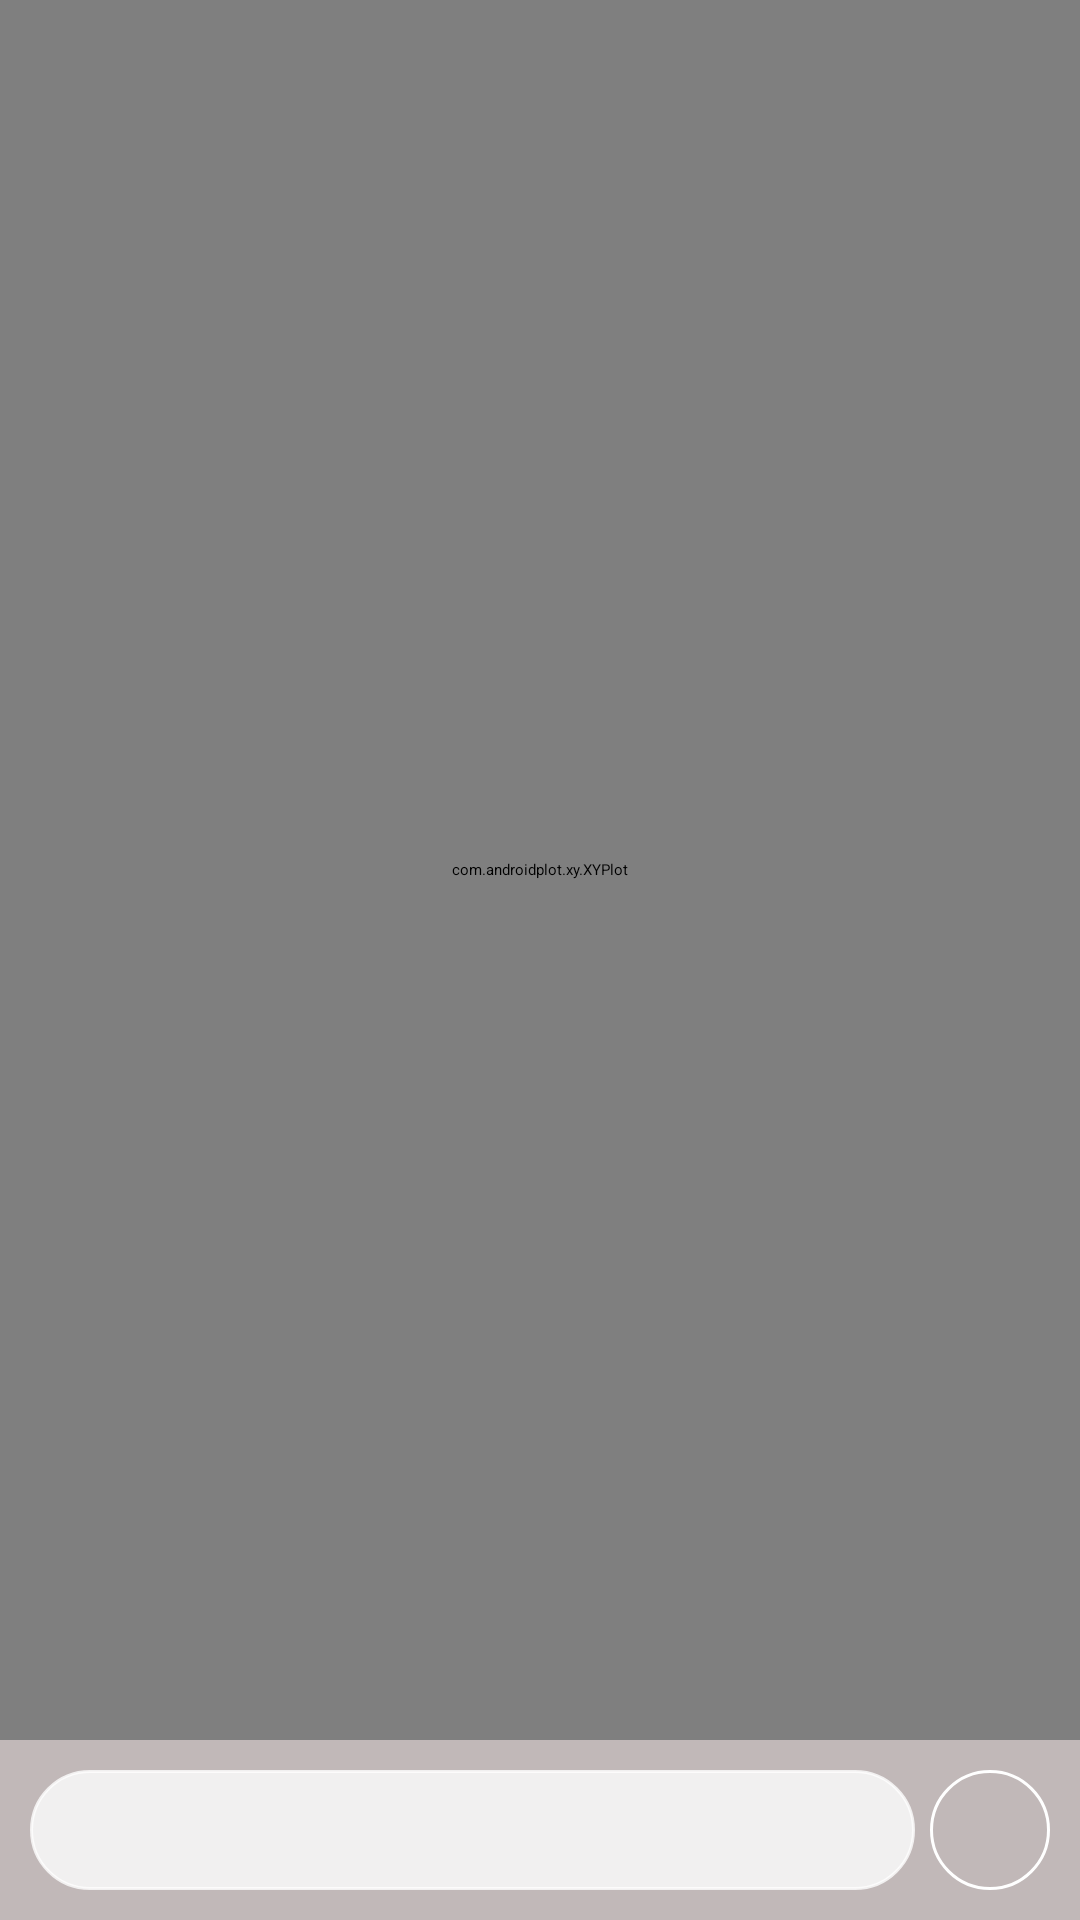

Android layout source for this screen:
<!-- AndroidManifest.xml: application theme Theme.Calculator -->
<!-- res/layout/fragment_graphic.xml -->
<?xml version="1.0" encoding="utf-8"?>
<androidx.constraintlayout.widget.ConstraintLayout xmlns:android="http://schemas.android.com/apk/res/android"
    xmlns:app="http://schemas.android.com/apk/res-auto"
    xmlns:tools="http://schemas.android.com/tools"
    android:layout_width="match_parent"
    android:layout_height="match_parent"
    tools:context=".Graphic">

    <androidx.appcompat.widget.LinearLayoutCompat
        android:layout_width="match_parent"
        android:layout_height="match_parent"
        android:orientation="vertical"
        app:layout_constraintBottom_toBottomOf="parent"
        app:layout_constraintEnd_toEndOf="parent"
        app:layout_constraintStart_toStartOf="parent"
        app:layout_constraintTop_toTopOf="parent">

        <com.androidplot.xy.XYPlot
            android:id="@+id/graph_ploter"
            android:layout_width="match_parent"
            android:layout_height="0dp"
            android:layout_weight="1"
            app:title="sin(x)"
            app:titleTextSize="20sp"
            app:titleTextColor="#fff"
            android:padding="10dp"
            ></com.androidplot.xy.XYPlot>

        <androidx.appcompat.widget.LinearLayoutCompat
            android:layout_width="match_parent"
            android:layout_height="wrap_content"
            android:background="#9F9C8D8D"
            android:orientation="horizontal"
            android:outlineAmbientShadowColor="#CC1212"
            android:outlineSpotShadowColor="#A30F0F"
            android:padding="10dp"
            app:layout_constraintBottom_toBottomOf="parent"
            app:layout_constraintEnd_toEndOf="parent"

            app:layout_constraintHorizontal_bias="0.0"
            app:layout_constraintStart_toStartOf="parent">

            <EditText
                android:layout_width="0dp"
                android:layout_height="40dp"
                android:layout_marginEnd="5dp"
                android:layout_weight="1"
                android:background="@drawable/rounded_bordered"
                android:backgroundTint="#C9FFFFFF"
                android:ellipsize="end"
                android:maxLines="1"
                android:paddingStart="7dp"
                android:paddingEnd="7dp"
                android:singleLine="true"
                android:textColor="#222" />

            <Button
                android:id="@+id/plot_invoker"
                android:layout_width="40dp"
                android:layout_height="40dp"
                android:layout_gravity="center"
                android:layout_margin="0dp"
                android:background="@drawable/rounded_bordered"
                android:foreground="@drawable/start_plot"
                android:gravity="center"
                android:padding="0dp"
                app:iconTint="#DCB7B7" />
        </androidx.appcompat.widget.LinearLayoutCompat>
    </androidx.appcompat.widget.LinearLayoutCompat>
</androidx.constraintlayout.widget.ConstraintLayout>
<!-- resources referenced by this layout -->
<resources>
  <!-- drawable rounded_bordered (drawable) -->
  <?xml version="1.0" encoding="utf-8"?>
  <shape xmlns:android="http://schemas.android.com/apk/res/android">
      <stroke android:color="#fff"
          android:width="1dp"/>
      <corners android:radius="30dp"/>
  </shape>
  <!-- drawable start_plot (drawable) -->
  <vector android:height="24dp" android:tint="#F0FFFFFF"
      android:viewportHeight="24" android:viewportWidth="24"
      android:width="24dp" xmlns:android="http://schemas.android.com/apk/res/android">
      <path android:fillColor="@android:color/white" android:pathData="M12,2C6.48,2 2,6.48 2,12s4.48,10 10,10s10,-4.48 10,-10S17.52,2 12,2zM9.5,16.5v-9l7,4.5L9.5,16.5z"/>
  </vector>
  <style name="Theme.Calculator" parent="Theme.MaterialComponents.DayNight.NoActionBar">
          
          <item name="colorPrimary">@color/purple_200</item>
          <item name="colorPrimaryVariant">@color/purple_700</item>
          <item name="colorOnPrimary">@color/black</item>
          
          <item name="colorSecondary">@color/teal_200</item>
          <item name="colorSecondaryVariant">@color/teal_200</item>
          <item name="colorOnSecondary">@color/black</item>
          
          <item name="android:statusBarColor" tools:targetApi="l">?attr/colorPrimaryVariant</item>
          
      </style>
  <color name="purple_200">#FFBB86FC</color>
  <color name="purple_700">#FF3700B3</color>
  <color name="black">#FF000000</color>
  <color name="teal_200">#FF03DAC5</color>
</resources>
